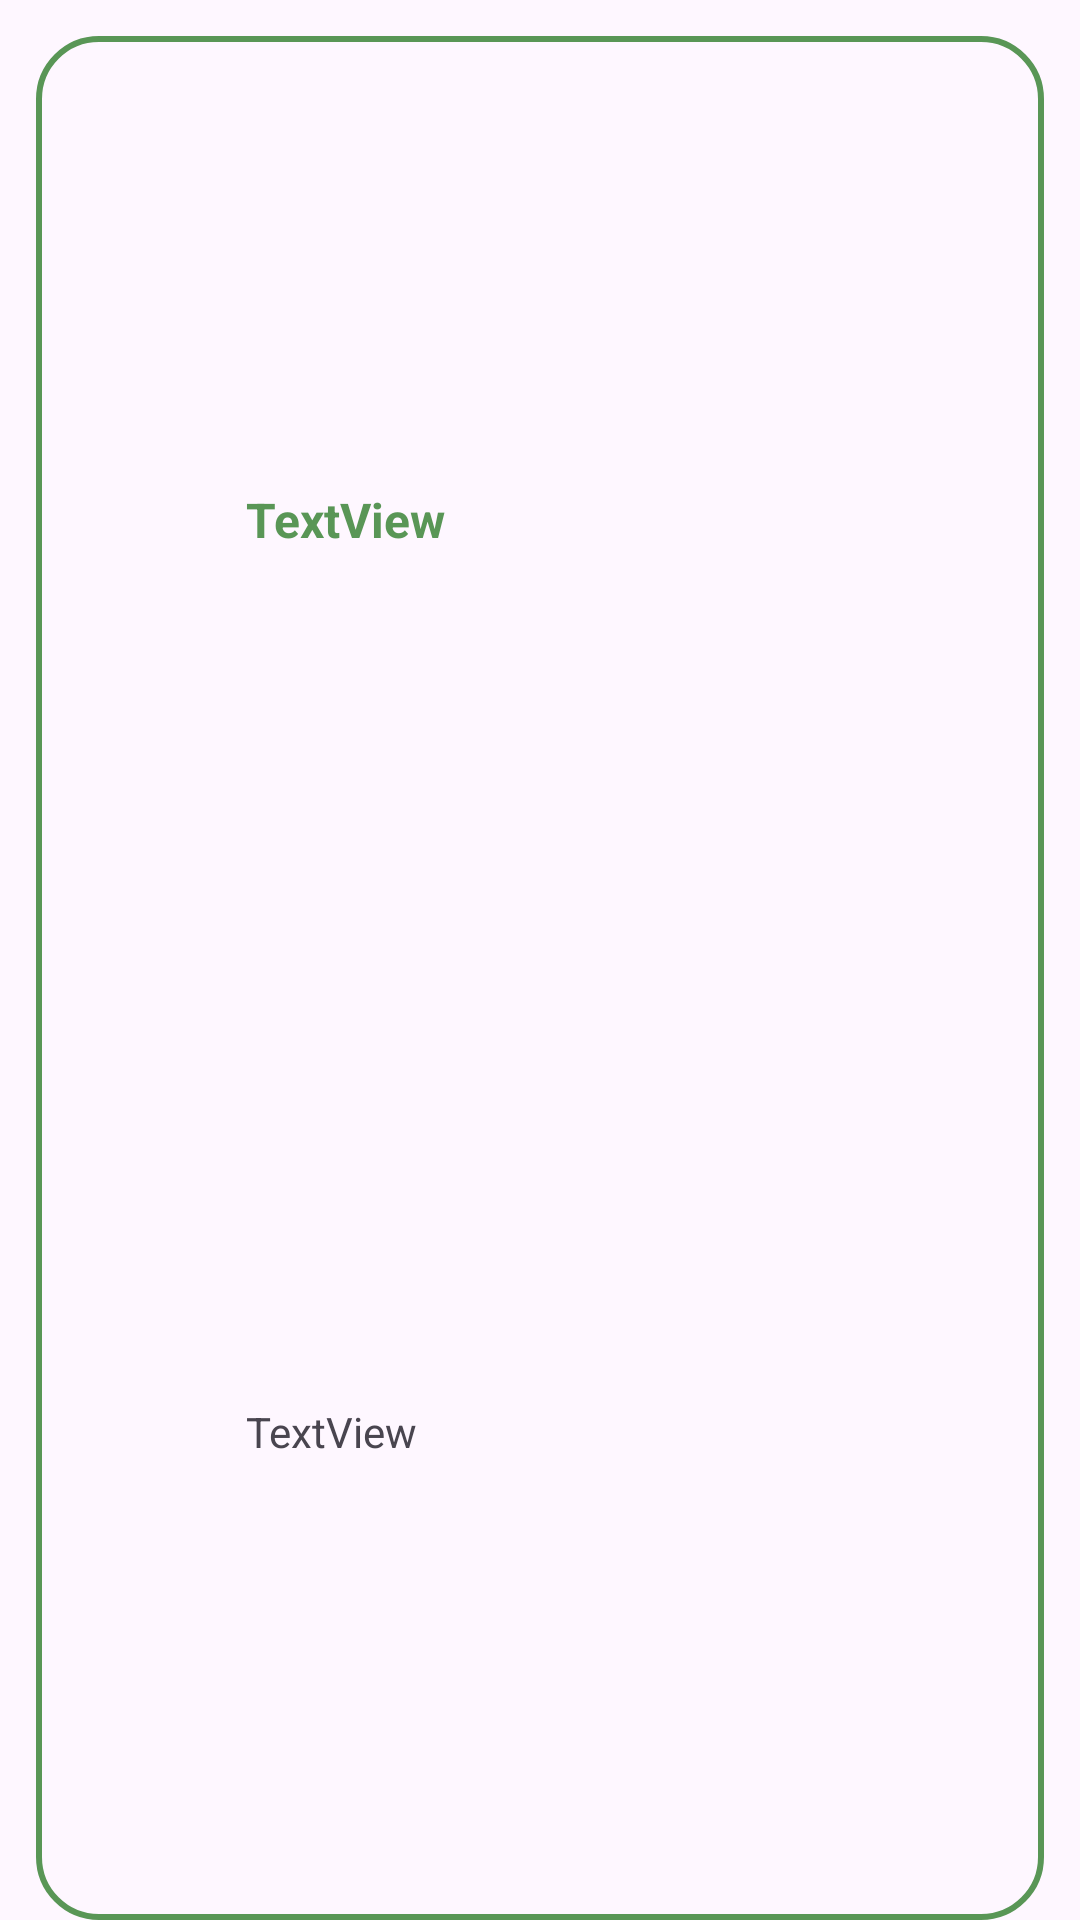

This screen was rendered from an Android layout file. Write that file and the resources it references.
<!-- AndroidManifest.xml: application theme Theme.ApiCallExample -->
<!-- res/layout/list_tile_item.xml -->
<?xml version="1.0" encoding="utf-8"?>
<androidx.constraintlayout.widget.ConstraintLayout xmlns:android="http://schemas.android.com/apk/res/android"
    xmlns:app="http://schemas.android.com/apk/res-auto"
    xmlns:tools="http://schemas.android.com/tools"
    android:layout_width="match_parent"
    android:layout_height="wrap_content">

    <LinearLayout
        android:layout_width="match_parent"
        android:layout_height="match_parent"
        android:orientation="horizontal"
        app:layout_constraintEnd_toEndOf="parent"
        app:layout_constraintStart_toStartOf="parent"
        android:elevation="4dp"
        android:background="@drawable/border"
        android:padding="10dp"
        android:layout_marginHorizontal="12dp"
        android:layout_marginTop="12dp"
        app:layout_constraintTop_toTopOf="parent">

        <ImageView
            android:id="@+id/imageView2"
            android:layout_width="100dp"
            android:layout_height="80dp"
            android:layout_weight="1"
             />

        <LinearLayout
            android:layout_width="match_parent"
            android:layout_height="match_parent"
            android:layout_weight="1"
            android:layout_marginStart="10dp"
            android:orientation="vertical">

            <TextView
                android:id="@+id/textView5"
                android:layout_width="match_parent"
                android:layout_height="0dp"
                android:textColor="@color/secondary_color"
                android:layout_weight="1"
                android:gravity="center_vertical"
                android:text="TextView"
                android:textSize="16sp"
                android:textStyle="bold"
                tools:ignore="HardcodedText" />

            <TextView
                android:id="@+id/textView3"
                android:layout_width="match_parent"
                android:layout_height="3dp"
                android:layout_gravity="center"
                android:ellipsize="end"
                android:maxLines="2"
                android:layout_weight="1"
                android:gravity="center_vertical"
                android:text="TextView" />


        </LinearLayout>





    </LinearLayout>
</androidx.constraintlayout.widget.ConstraintLayout>
<!-- resources referenced by this layout -->
<resources>
  <color name="secondary_color">#599656</color>
  <!-- drawable border (drawable) -->
  <?xml version="1.0" encoding="utf-8"?>
  <shape xmlns:android="http://schemas.android.com/apk/res/android">
      <solid android:color="@android:color/transparent"/>
  
      <stroke android:width="2dp" android:color="@color/secondary_color"/>
      <corners android:radius="20dp"/>
  
  </shape>
  <style name="Theme.ApiCallExample" parent="Base.Theme.ApiCallExample" />
  <style name="Base.Theme.ApiCallExample" parent="Theme.Material3.DayNight.NoActionBar">
          
          
      </style>
</resources>
